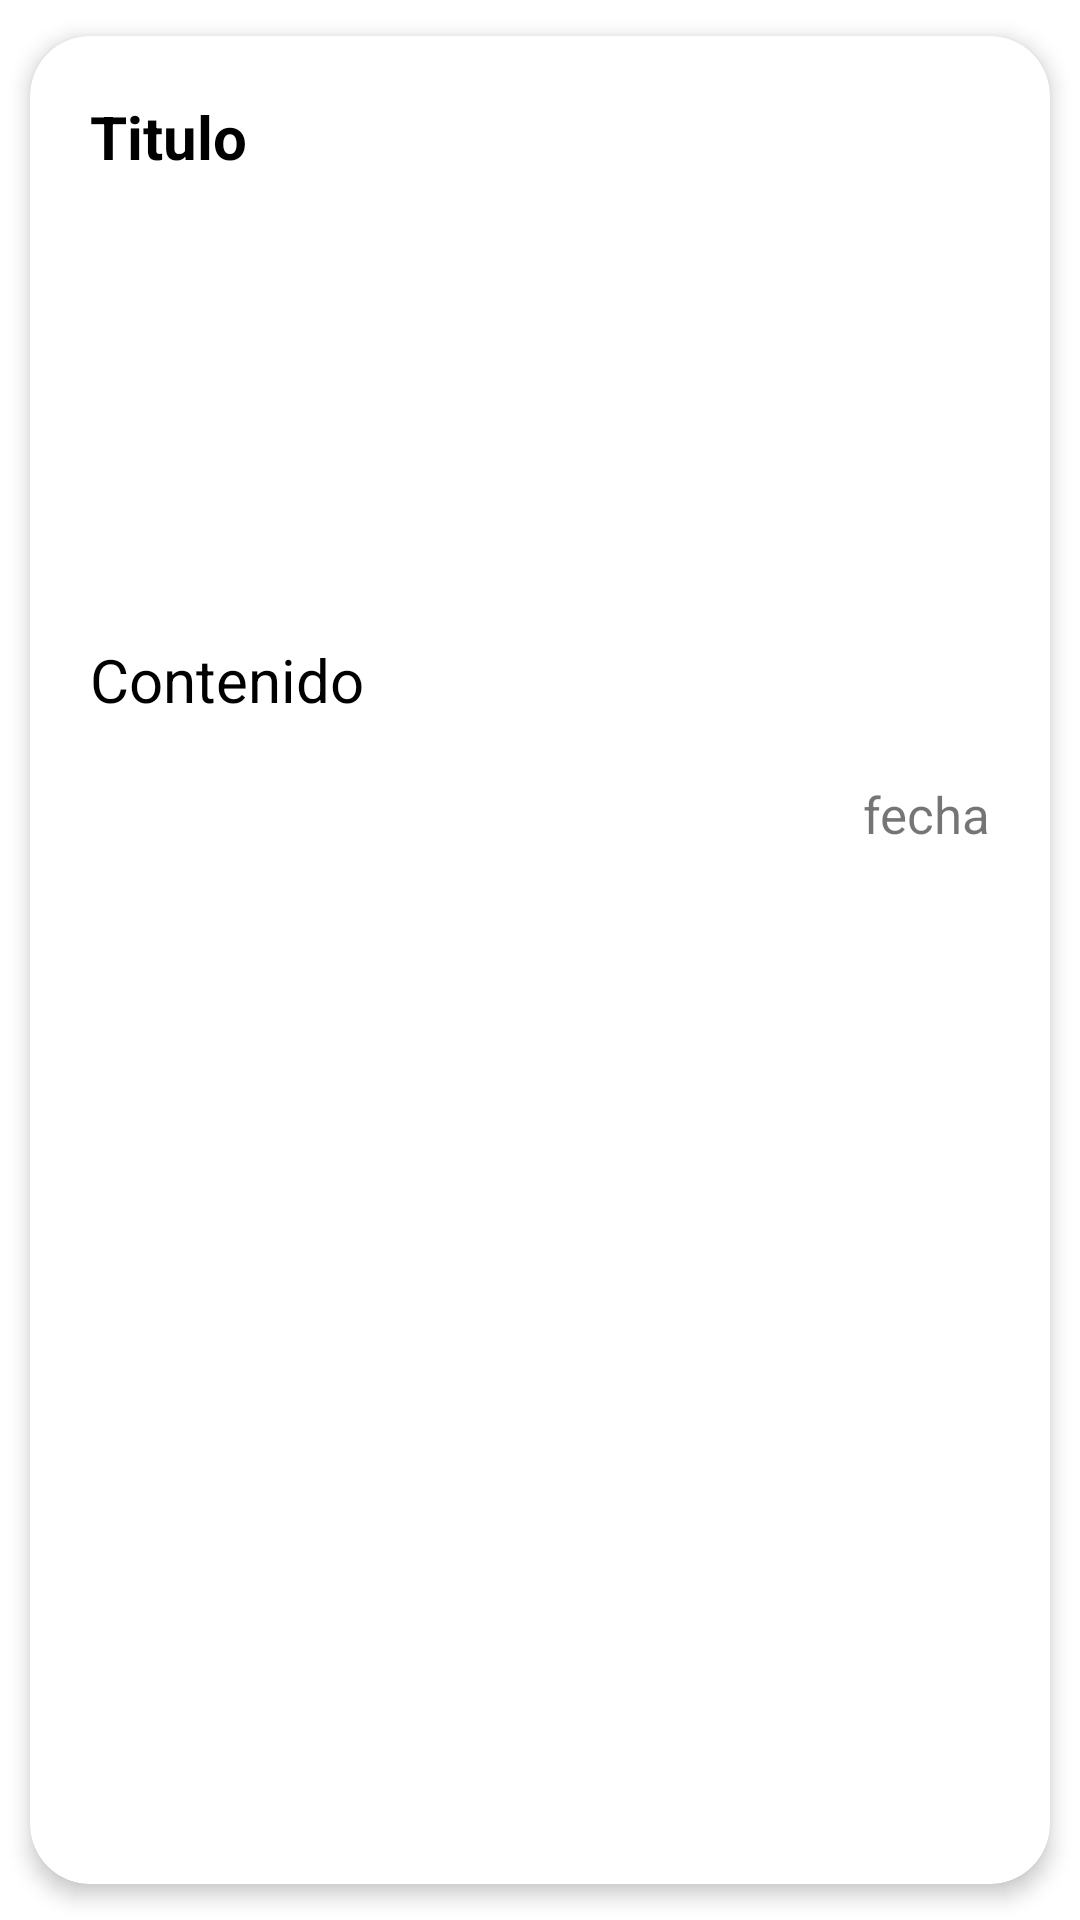

The Android layout XML behind this screen, and the referenced resources:
<!-- AndroidManifest.xml: application theme Theme.Ecartillav112 -->
<!-- res/layout/view_articulos.xml -->
<?xml version="1.0" encoding="utf-8"?>
<androidx.cardview.widget.CardView xmlns:android="http://schemas.android.com/apk/res/android"
    xmlns:app="http://schemas.android.com/apk/res-auto"
    android:layout_width="match_parent"
    android:id="@+id/card"
    android:layout_height="wrap_content"
    android:animateLayoutChanges="true"
    app:cardCornerRadius="20dp"
    app:cardElevation="4dp"
    app:cardUseCompatPadding="true">

    <LinearLayout
        android:layout_width="match_parent"
        android:layout_height="wrap_content"
        android:layout_margin="20dp"
        android:orientation="vertical">

        <TextView
            android:id="@+id/textViewTitulo"
            android:layout_width="match_parent"
            android:layout_height="match_parent"
            android:text="Titulo"
            android:textColor="@color/black"
            android:textSize="20sp"
            android:textStyle="bold"/>

        <ImageView
            android:layout_width="match_parent"
            android:layout_height="130dp"
            android:id="@+id/m_image"
            android:scaleType="centerCrop"
            android:layout_marginTop="12dp"/>
        
        <TextView
            android:id="@+id/textViewContenido"
            android:layout_width="match_parent"
            android:layout_height="match_parent"
            android:text="Contenido"
            android:textColor="@color/black"
            android:layout_marginTop="12dp"
            android:textSize="20sp" />



    <TextView
        android:id="@+id/textViewFecha"
        android:layout_width="match_parent"
        android:layout_height="match_parent"
        android:text="fecha"
        android:textSize="17sp"
        android:layout_marginTop="20dp"
        android:textAlignment="textEnd"/>




    </LinearLayout>

</androidx.cardview.widget.CardView>
<!-- resources referenced by this layout -->
<resources>
  <color name="black">#FF000000</color>
  <style name="Theme.Ecartillav112" parent="Theme.MaterialComponents.Light.NoActionBar">
          
          <item name="colorPrimary">@color/verde</item>
          <item name="colorPrimaryVariant">@color/primaryDarkColor</item>
          <item name="colorOnPrimary">@color/white</item>
          
          <item name="colorSecondary">@color/vino</item>
          <item name="colorSecondaryVariant">@color/rosa</item>
          <item name="colorOnSecondary">@color/black</item>
          
          <item name="android:statusBarColor" tools:targetApi="l">?attr/colorPrimaryVariant</item>
          
  
          <item name="windowActionBar">true</item>
          <item name="windowNoTitle">true</item>
  
      </style>
  <color name="verde">#115443</color>
  <color name="primaryDarkColor">#002a1c</color>
  <color name="white">#FFFFFFFF</color>
  <color name="vino">#643443</color>
  <color name="rosa">#B4527C</color>
</resources>
